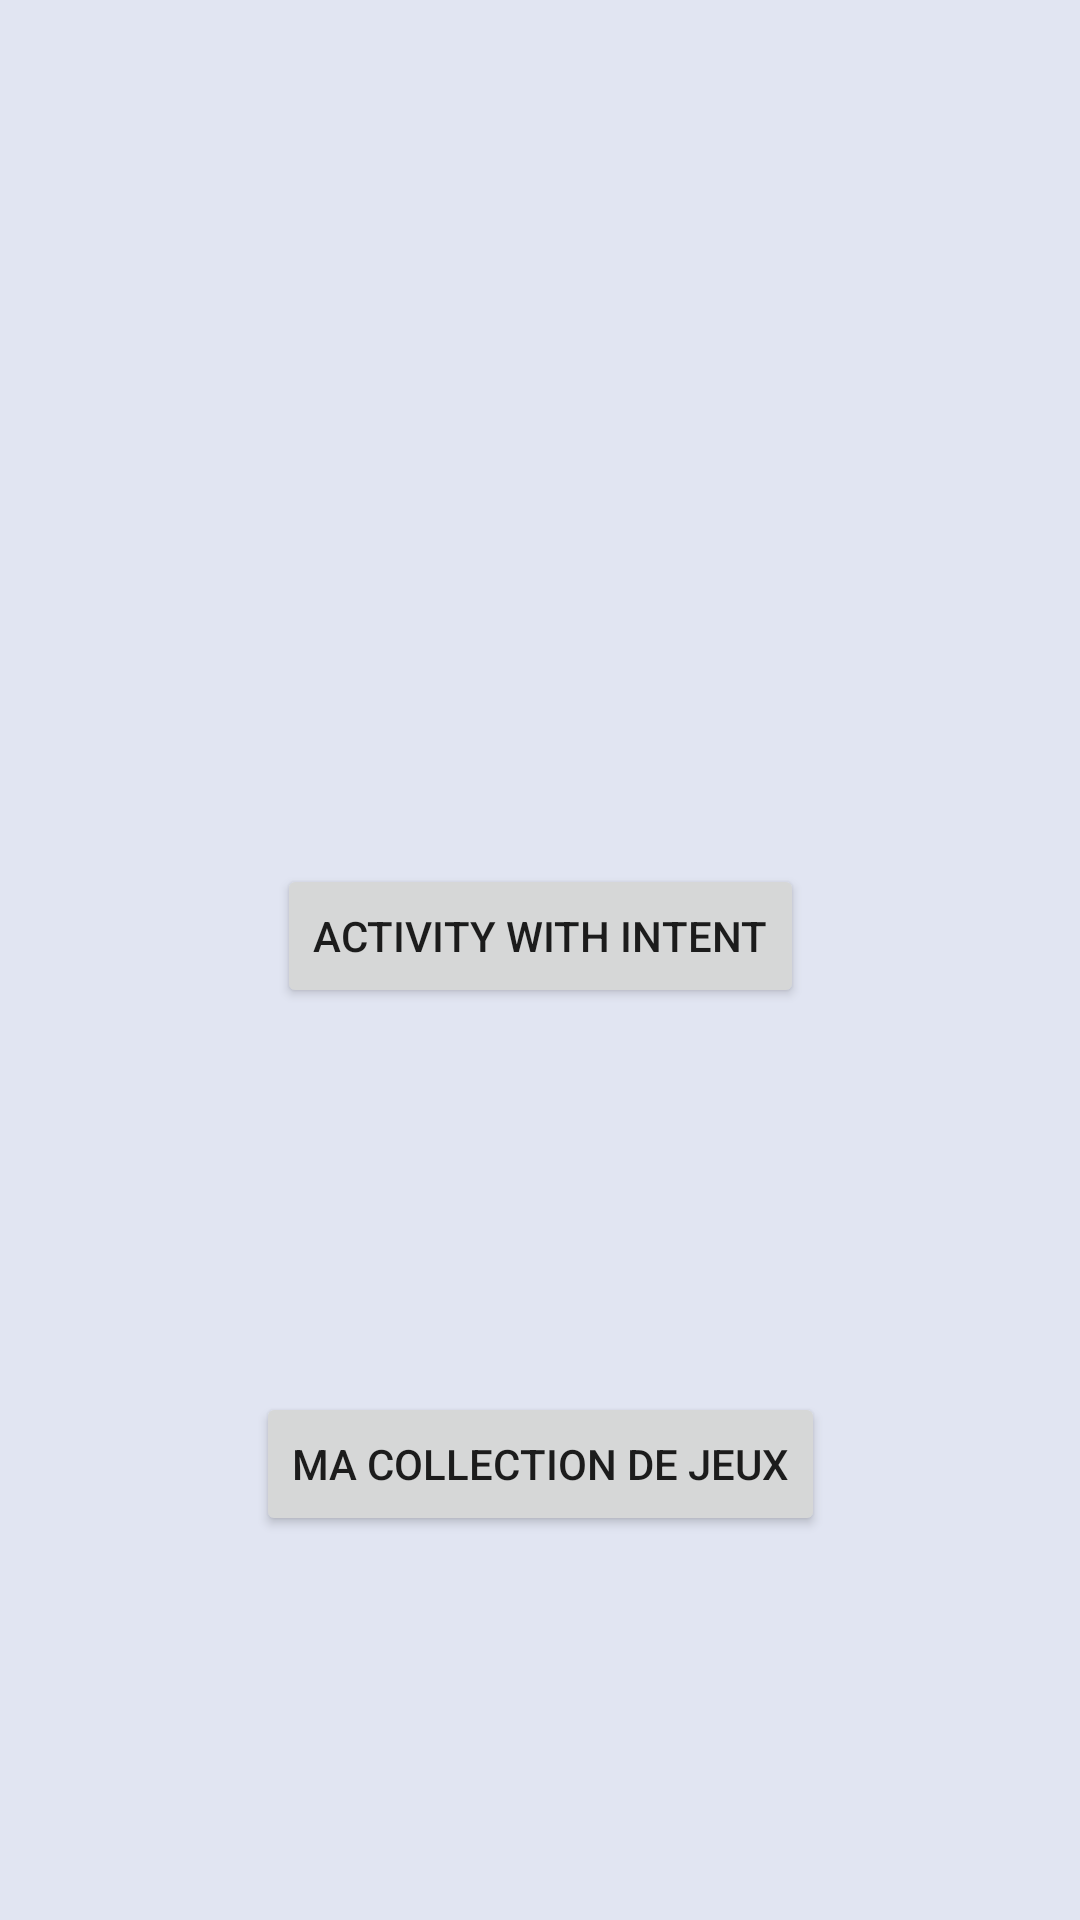

Produce the Android XML layout that renders to this screen, including the resource entries it uses.
<!-- AndroidManifest.xml: application theme Theme.Ccm_tp_1_esteban_restoy -->
<!-- res/layout/activity_main.xml -->
<?xml version="1.0" encoding="utf-8"?>
<androidx.constraintlayout.widget.ConstraintLayout xmlns:android="http://schemas.android.com/apk/res/android"
    xmlns:app="http://schemas.android.com/apk/res-auto"
    xmlns:tools="http://schemas.android.com/tools"
    android:layout_width="match_parent"
    android:layout_height="match_parent"
    tools:context=".view.MainActivity">

    <ImageView
        android:layout_marginTop="32dp"
        app:layout_constraintTop_toTopOf="parent"
        app:layout_constraintLeft_toLeftOf="parent"
        app:layout_constraintRight_toRightOf="parent"
        android:id="@+id/mainImageViewLogo"
        app:layout_constraintDimensionRatio="1:1"
        android:layout_width="0dp"
        android:layout_height="128dp"
        android:src="@drawable/gloom"/>

    <Button
        app:layout_constraintTop_toBottomOf="@id/mainImageViewLogo"
        app:layout_constraintLeft_toLeftOf="parent"
        app:layout_constraintRight_toRightOf="parent"
        app:layout_constraintBottom_toTopOf="@+id/mainButtonRecyclerView"
        android:id="@+id/mainButtonActivityIntent"
        android:text="Activity with intent"
        android:layout_width="wrap_content"
        android:layout_height="wrap_content"/>

    <Button
        app:layout_constraintTop_toBottomOf="@id/mainButtonActivityIntent"
        app:layout_constraintLeft_toLeftOf="parent"
        app:layout_constraintRight_toRightOf="parent"
        app:layout_constraintBottom_toBottomOf="parent"
        android:id="@+id/mainButtonRecyclerView"
        android:text="Ma collection de jeux"
        android:layout_width="wrap_content"
        android:layout_height="wrap_content"/>

</androidx.constraintlayout.widget.ConstraintLayout>
<!-- resources referenced by this layout -->
<resources>
  <style name="Theme.Ccm_tp_1_esteban_restoy" parent="Theme.MaterialComponents.DayNight.DarkActionBar">
          
          <item name="colorPrimary">@color/text</item>
          <item name="colorPrimaryVariant">@color/purple_700</item>
          <item name="colorOnPrimary">@color/white</item>
          
          <item name="colorSecondary">@color/teal_200</item>
          <item name="colorSecondaryVariant">@color/teal_700</item>
          <item name="colorOnSecondary">@color/black</item>
          
          <item name="android:statusBarColor">@color/purple_500</item>
          
          <item name="android:windowBackground">@color/darker_gray</item>
      </style>
  <color name="text">#022B3A</color>
  <color name="purple_700">#FF3700B3</color>
  <color name="white">#FFFFFF</color>
  <color name="teal_200">#FF03DAC5</color>
  <color name="teal_700">#FF018786</color>
  <color name="black">#022B3A</color>
  <color name="purple_500">#022B3A</color>
  <color name="darker_gray">#E1E5F2</color>
</resources>
